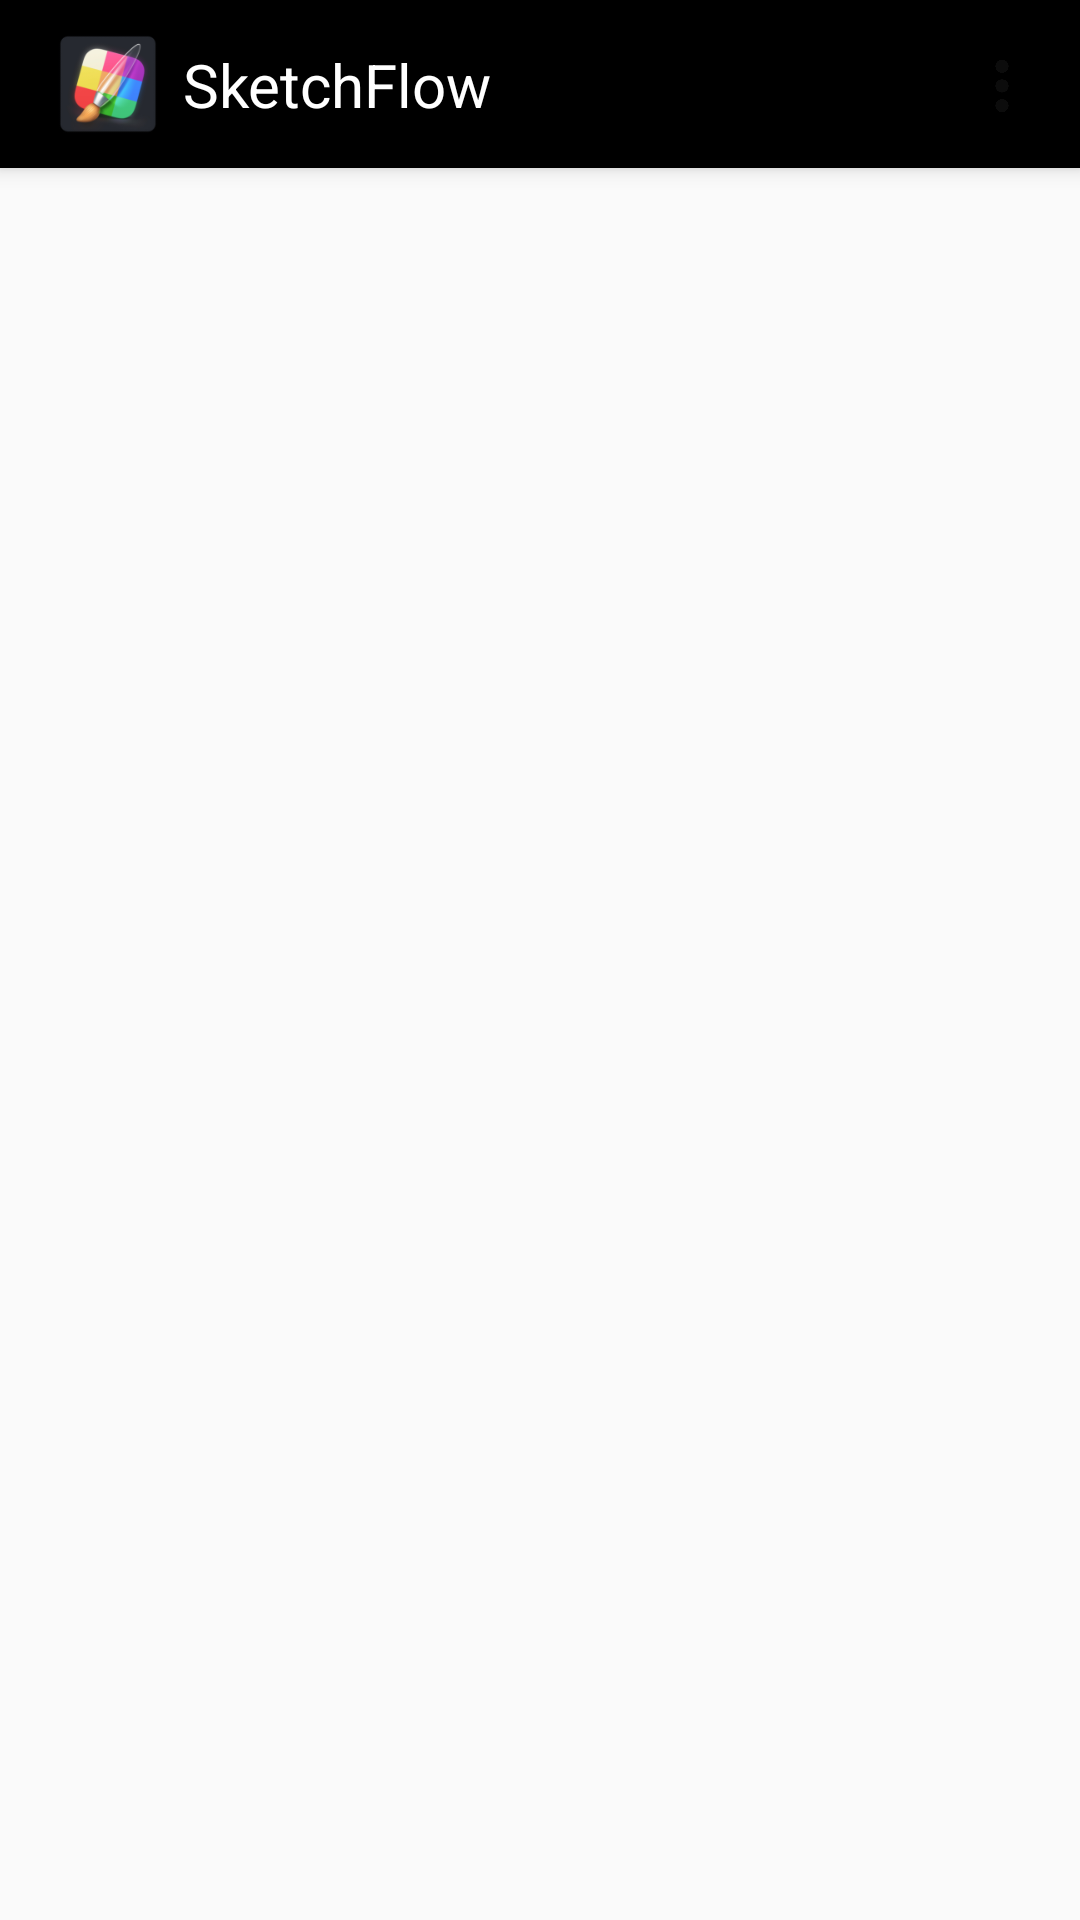

Write the Android layout XML for this screen, with the resource values it uses.
<!-- AndroidManifest.xml: application theme Theme.SketchFlow -->
<!-- res/layout/app_bar_main.xml -->
<?xml version="1.0" encoding="utf-8"?>
<layout xmlns:android="http://schemas.android.com/apk/res/android"
    xmlns:app="http://schemas.android.com/apk/res-auto"
    xmlns:tools="http://schemas.android.com/tools">

    <data>

    </data>

    <androidx.coordinatorlayout.widget.CoordinatorLayout
        android:layout_width="match_parent"
        android:layout_height="match_parent"
        tools:context=".MainActivity">

        <com.google.android.material.appbar.AppBarLayout
            android:id="@+id/appBarLayout"
            android:layout_width="match_parent"
            android:layout_height="wrap_content"
            android:theme="@style/Theme.SketchFlow.AppBarOverlay">

            <androidx.appcompat.widget.Toolbar
                android:id="@+id/toolbar"
                android:layout_width="match_parent"
                android:layout_height="?attr/actionBarSize"
                android:background="@color/black"
                app:popupTheme="@style/Theme.SketchFlow.PopupOverlay">

                <androidx.constraintlayout.widget.ConstraintLayout
                    android:layout_width="match_parent"
                    android:layout_height="match_parent">

                    <ImageView
                        android:id="@+id/appIcon"
                        android:layout_width="40dp"
                        android:layout_height="40dp"
                        android:scaleType="fitXY"
                        android:background="@mipmap/ic_launcher"
                        app:layout_constraintTop_toTopOf="parent"
                        app:layout_constraintBottom_toBottomOf="parent"
                        app:layout_constraintStart_toStartOf="parent"/>

                    <TextView
                        android:id="@+id/appName"
                        android:layout_width="wrap_content"
                        android:layout_height="wrap_content"
                        android:text="@string/app_name"
                        android:textSize="20sp"
                        android:textColor="@color/white"
                        android:layout_marginStart="5dp"
                        app:layout_constraintTop_toTopOf="parent"
                        app:layout_constraintBottom_toBottomOf="parent"
                        app:layout_constraintStart_toEndOf="@id/appIcon"/>

                    <ImageView
                        android:id="@+id/searchIcon"
                        android:layout_width="20dp"
                        android:layout_height="20dp"
                        android:src="@drawable/ic_search"
                        android:layout_gravity="start"
                        android:layout_marginEnd="16dp"
                        android:contentDescription="Search Icon"
                        app:layout_constraintTop_toTopOf="@id/appName"
                        app:layout_constraintEnd_toStartOf="@id/optionMenuIcon"
                        app:layout_constraintBottom_toBottomOf="@id/appName"
                        app:tint="@color/white" />



                    
                    <ImageView
                        android:id="@+id/optionMenuIcon"
                        android:layout_width="20dp"
                        android:layout_height="20dp"
                        android:src="@drawable/ic_option"
                        android:layout_gravity="end"
                        android:layout_marginEnd="16dp"
                        android:contentDescription="Option Menu Icon"
                        app:layout_constraintEnd_toEndOf="parent"
                        app:layout_constraintTop_toTopOf="@id/appName"
                        app:layout_constraintBottom_toBottomOf="@id/appName"
                        app:tint="@color/white" />


                </androidx.constraintlayout.widget.ConstraintLayout>
            </androidx.appcompat.widget.Toolbar>
        </com.google.android.material.appbar.AppBarLayout>

    </androidx.coordinatorlayout.widget.CoordinatorLayout>
</layout>
<!-- resources referenced by this layout -->
<resources>
  <color name="black">#FF000000</color>
  <color name="white">#FFFFFFFF</color>
  <!-- drawable ic_option: png bitmap (drawable, 9158 bytes) -->
  <!-- mipmap ic_launcher: png bitmap (mipmap-hdpi, 6498 bytes) -->
  <string name="app_name">SketchFlow</string>
  <style name="Theme.SketchFlow.AppBarOverlay" parent="ThemeOverlay.AppCompat.Dark.ActionBar" />
  <style name="Theme.SketchFlow.PopupOverlay" parent="ThemeOverlay.AppCompat.Light" />
  <style name="Theme.SketchFlow" parent="Theme.AppCompat.Light.DarkActionBar">
          
          <item name="colorPrimary">@color/white</item>
          <item name="colorPrimaryVariant">@color/black</item>
          <item name="colorOnPrimary">@color/white</item>
          
          <item name="colorSecondary">@color/teal_200</item>
          <item name="colorSecondaryVariant">@color/teal_700</item>
          <item name="colorOnSecondary">@color/black</item>
          
          <item name="android:statusBarColor">?attr/colorPrimaryVariant</item>
          
      </style>
  <color name="teal_200">#FF03DAC5</color>
  <color name="teal_700">#FF018786</color>
</resources>
